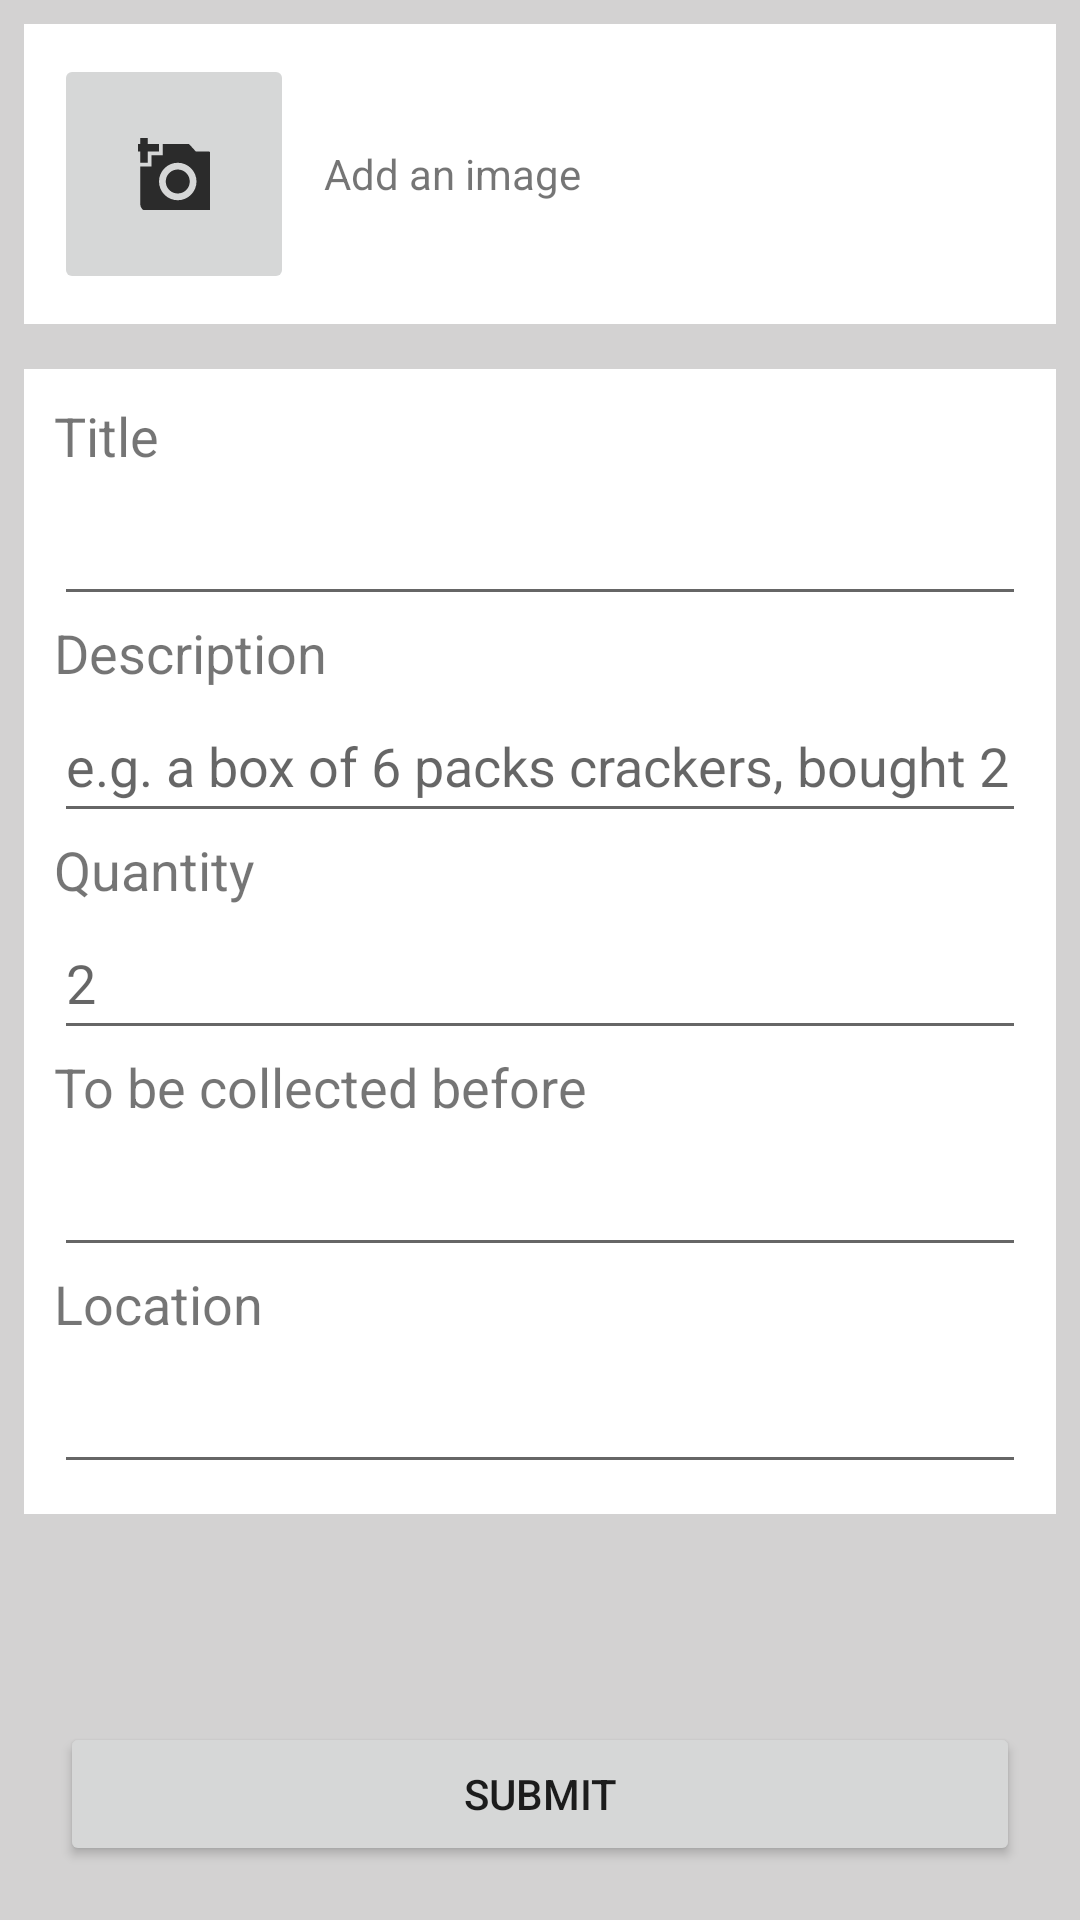

Produce the Android XML layout that renders to this screen, including the resource entries it uses.
<!-- AndroidManifest.xml: application theme Theme.ShareLeh -->
<!-- res/layout/activity_create_listing.xml -->
<?xml version="1.0" encoding="utf-8"?>
<androidx.constraintlayout.widget.ConstraintLayout xmlns:android="http://schemas.android.com/apk/res/android"
    xmlns:app="http://schemas.android.com/apk/res-auto"
    xmlns:tools="http://schemas.android.com/tools"
    android:layout_width="match_parent"
    android:layout_height="match_parent"
    android:background="#D3D2D2"
    android:padding="8dp"
    tools:context=".CreateListingActivity">

    <RelativeLayout
        android:id="@+id/sectionAddImg"
        android:layout_width="match_parent"
        android:layout_height="100dp"
        android:background="@color/white"
        android:padding="10dp"
        app:layout_constraintEnd_toEndOf="parent"
        app:layout_constraintStart_toStartOf="parent"
        app:layout_constraintTop_toTopOf="parent">

        <ImageButton
            android:id="@+id/btnAddImage"
            android:layout_width="80dp"
            android:layout_height="80dp"
            android:layout_centerVertical="true"
            android:contentDescription="Add image"
            app:srcCompat="@drawable/ic_add_photo" />

        <TextView
            android:id="@+id/txtAddImage"
            android:layout_width="wrap_content"
            android:layout_height="wrap_content"
            android:layout_centerVertical="true"
            android:layout_marginLeft="10dp"
            android:layout_toRightOf="@id/btnAddImage"
            android:text="Add an image" />

        <LinearLayout
            android:id="@+id/listingImageGroup"
            android:layout_width="wrap_content"
            android:layout_height="wrap_content"
            android:visibility="gone">

            <ImageView
                android:id="@+id/itemImage"
                android:layout_width="80dp"
                android:layout_height="80dp"
                android:scaleType="centerCrop"
                android:src="@drawable/ic_launcher_background"
                android:visibility="visible" />

            <ImageButton
                android:id="@+id/btnDeleteImage"
                android:layout_width="48dp"
                android:layout_height="48dp"
                android:layout_marginLeft="-10dp"
                android:layout_marginTop="-10dp"
                android:background="#00FFFFFF"
                android:contentDescription="Remove image"
                app:srcCompat="@drawable/ic_close" />

        </LinearLayout>


    </RelativeLayout>

    <LinearLayout
        android:id="@+id/sectionDetails"
        android:layout_width="match_parent"
        android:layout_height="wrap_content"
        android:layout_marginTop="15dp"
        android:background="@color/white"
        android:orientation="vertical"
        android:padding="10dp"
        app:layout_constraintTop_toBottomOf="@+id/sectionAddImg">
        >

        <TextView
            android:id="@+id/txtItemTitle"
            android:layout_width="match_parent"
            android:layout_height="wrap_content"
            android:text="Title"
            android:textSize="18sp" />

        <TextView
            android:id="@+id/txtTitleWarning"
            android:layout_width="wrap_content"
            android:layout_height="wrap_content"
            android:text="Please add a title for the item"
            android:textColor="@color/red_400"
            android:textSize="12sp"
            android:visibility="gone"/>

        <EditText
            android:id="@+id/editTxtFoodTitle"
            android:layout_width="match_parent"
            android:layout_height="wrap_content"
            android:ems="10"
            android:inputType="textPersonName"
            android:minHeight="48dp"
            tools:ignore="SpeakableTextPresentCheck" />

        <TextView
            android:id="@+id/txtItemDesc"
            android:layout_width="match_parent"
            android:layout_height="wrap_content"
            android:text="Description"
            android:textSize="18sp" />

        <TextView
            android:id="@+id/txtDescWarning"
            android:layout_width="wrap_content"
            android:layout_height="wrap_content"
            android:text="Please add a description for the item"
            android:textColor="@color/red_400"
            android:textSize="12sp"
            android:visibility="gone"/>

        <EditText
            android:id="@+id/editTxtFoodDesc"
            android:layout_width="match_parent"
            android:layout_height="wrap_content"
            android:ems="10"
            android:hint="e.g. a box of 6 packs crackers, bought 2 weeks ago"
            android:inputType="textPersonName"
            android:minHeight="48dp" />

        <TextView
            android:id="@+id/txtItemQtn"
            android:layout_width="match_parent"
            android:layout_height="wrap_content"
            android:text="Quantity"
            android:textSize="18sp" />

        <TextView
            android:id="@+id/txtQtnWarning"
            android:layout_width="wrap_content"
            android:layout_height="wrap_content"
            android:text="Please add a quantity for the item"
            android:textColor="@color/red_400"
            android:textSize="12sp"
            android:visibility="gone"/>

        <EditText
            android:id="@+id/editTxtQtn"
            android:layout_width="match_parent"
            android:layout_height="wrap_content"
            android:ems="10"
            android:hint="2"
            android:inputType="number"
            android:minHeight="48dp" />

        <TextView
            android:id="@+id/txtItemDate"
            android:layout_width="match_parent"
            android:layout_height="wrap_content"
            android:text="To be collected before"
            android:textSize="18sp" />

        <TextView
            android:id="@+id/txtCollectBeforeWarning"
            android:layout_width="wrap_content"
            android:layout_height="wrap_content"
            android:text="Please add a collect before date for the item"
            android:textColor="@color/red_400"
            android:textSize="12sp"
            android:visibility="gone"/>

        <EditText
            android:id="@+id/editTxtCollectBefore"
            android:layout_width="match_parent"
            android:layout_height="wrap_content"
            android:ems="10"
            android:inputType="textPersonName"
            android:minHeight="48dp"
            tools:ignore="SpeakableTextPresentCheck" />

        <TextView
            android:id="@+id/txtItemLocation"
            android:layout_width="match_parent"
            android:layout_height="wrap_content"
            android:text="Location"
            android:textSize="18sp" />

        <TextView
            android:id="@+id/txtLocationWarning"
            android:layout_width="wrap_content"
            android:layout_height="wrap_content"
            android:text="Please add a location for the item"
            android:textColor="@color/red_400"
            android:textSize="12sp"
            android:visibility="gone"/>

        <EditText
            android:id="@+id/editTxtLocation"
            android:layout_width="match_parent"
            android:layout_height="wrap_content"
            android:ems="10"
            android:inputType="textPersonName"
            android:minHeight="48dp"
            tools:ignore="SpeakableTextPresentCheck" />
    </LinearLayout>

    <Button
        android:id="@+id/btnAddToList"
        android:layout_width="match_parent"
        android:layout_height="wrap_content"
        android:layout_marginHorizontal="12dp"
        android:layout_marginBottom="10dp"
        android:paddingVertical="10dp"
        android:text="Submit"
        app:layout_constraintBottom_toBottomOf="parent"
        app:layout_constraintEnd_toEndOf="parent"
        app:layout_constraintStart_toStartOf="parent" />

</androidx.constraintlayout.widget.ConstraintLayout>
<!-- resources referenced by this layout -->
<resources>
  <color name="red_400">#E53935</color>
  <color name="white">#FFFFFFFF</color>
  <!-- drawable ic_add_photo (drawable-anydpi) -->
  <vector xmlns:android="http://schemas.android.com/apk/res/android"
      android:width="24dp"
      android:height="24dp"
      android:viewportWidth="24"
      android:viewportHeight="24"
      android:tint="#000000"
      android:alpha="0.8">
    <group android:scaleX="1.25"
        android:scaleY="1.25"
        android:translateX="-3"
        android:translateY="-3">
      <path
          android:fillColor="@android:color/white"
          android:pathData="M3,4V1h2v3h3v2H5v3H3V6H0V4H3zM6,10V7h3V4h7l1.83,2H21c1.1,0 2,0.9 2,2v12c0,1.1 -0.9,2 -2,2H5c-1.1,0 -2,-0.9 -2,-2V10H6zM13,19c2.76,0 5,-2.24 5,-5s-2.24,-5 -5,-5s-5,2.24 -5,5S10.24,19 13,19zM9.8,14c0,1.77 1.43,3.2 3.2,3.2s3.2,-1.43 3.2,-3.2s-1.43,-3.2 -3.2,-3.2S9.8,12.23 9.8,14z"/>
    </group>
  </vector>
  <style name="Theme.ShareLeh" parent="Theme.MaterialComponents.DayNight.DarkActionBar">
          
          <item name="colorPrimary">@color/teal_200</item>
          <item name="colorPrimaryVariant">@color/teal_700</item>
          <item name="colorOnPrimary">@color/white</item>
          
          <item name="colorSecondary">@color/orange_400</item>
          <item name="colorSecondaryVariant">@color/orange_600</item>
          <item name="colorOnSecondary">@color/white</item>
          
          <item name="android:statusBarColor" tools:targetApi="l">?attr/colorPrimaryVariant</item>
          
      </style>
  <color name="teal_200">#FF2ec4b6</color>
  <color name="teal_700">#FF018786</color>
  <color name="orange_400">#F57C00</color>
  <color name="orange_600">#E65100</color>
</resources>
